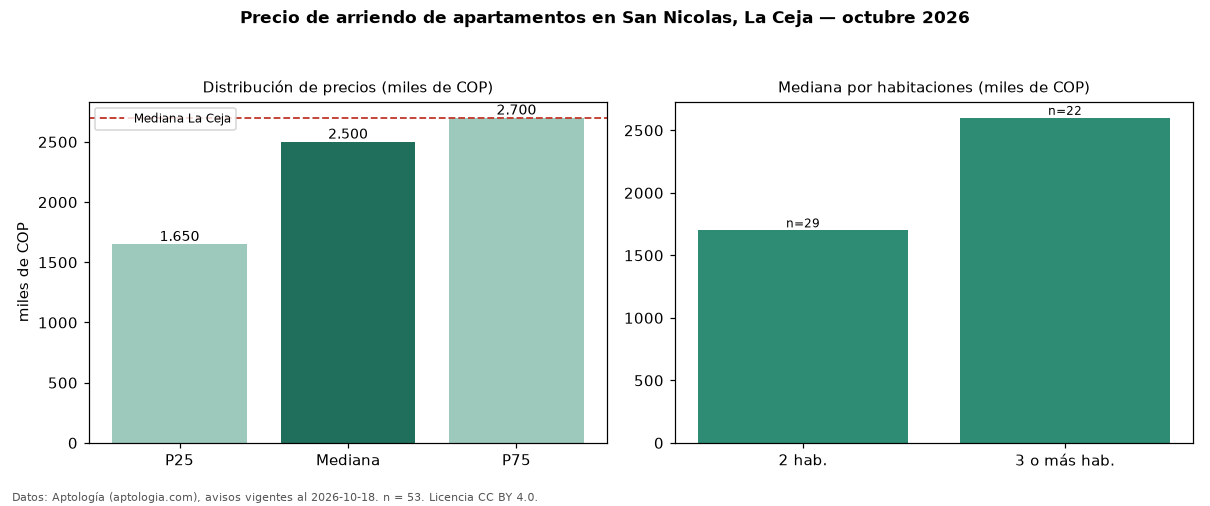

The table this chart was drawn from, first rows:
seccion, metrica, valor, moneda, n
precio, p25, 1650000, COP, 53
precio, mediana, 2500000, COP, 53
precio, p75, 2700000, COP, 53
precio, minimo, 1300000, COP, 53
precio, maximo, 4000000, COP, 53
m2, mediana_precio_m2, 35938, COP, 53
m2, area_mediana_m2, 67.0, m2, 53
banos, mediana_banos, 2.0, , 
estrato, estrato_mas_frecuente, 4, , 53
habitaciones, 2, 1700000, COP, 29
habitaciones, 3+, 2600000, COP, 22
ciudad, mediana_ciudad_referencia, 2700000, COP, 
ciudad, mediana_m2_ciudad, 37323, COP, 
fuente, fecha_datos, 2026-10-18, , 
fuente, atribucion, https://www.aptologia.com/arriendo/la-ce…, , 
fuente, licencia, CC BY 4.0, , 
